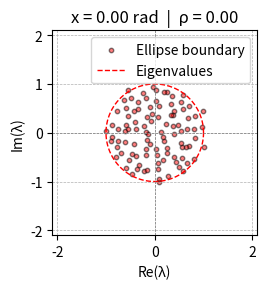

The matplotlib source for this figure:
# import numpy as np
# import matplotlib.pyplot as plt

# def main():
#     np.random.seed(42)
#     N = 100  # matrix size
#     a = 0.05  # interpolation parameter in [0,1]

#     # Derived correlation parameter
#     rho = 2 * np.sqrt(a * (1 - a))

#     # Complex Ginibre matrix with correct normalization
#     C = (np.random.randn(N, N) + 1j * np.random.randn(N, N)) / np.sqrt(2 * N)

#     # Interpolated matrix: sqrt(1 - a) * C + sqrt(a) * C*
#     A = np.sqrt(1 - a) * C + np.sqrt(a) * C.conj().T

#     # Eigenvalues
#     eigvals = np.linalg.eigvals(A)

#     # Theoretical ellipse boundary for given rho
#     theta = np.linspace(0, 2 * np.pi, 500)
#     ellipse = (1 + rho) * np.cos(theta) + 1j * (1 - rho) * np.sin(theta)


#     # Match style from the first script
#     plt.figure(figsize=(6, 3))
#     plt.plot(ellipse.real, ellipse.imag, 'r--', label=f'Ellipse (ρ = {rho:.3f})')
#     plt.scatter(eigvals.real, eigvals.imag, color="red", marker="o", edgecolor="black", s=10, alpha=0.5, label='Eigenvalues')

#     # Formatting
#     plt.axhline(0, color="gray", linestyle="--", linewidth=0.5)
#     plt.axvline(0, color="gray", linestyle="--", linewidth=0.5)
#     plt.xlabel("Re(λ)")
#     plt.ylabel("Im(λ)")
#     plt.grid(True, linestyle="--", linewidth=0.5)
#     plt.legend(loc="upper right")
#     plt.xlim(-2.1, 2.1)
#     plt.ylim(-1.1, 1.1)

#     # Keep x/y aspect ratio = 1
#     plt.gca().set_aspect('equal', adjustable='box')

#     plt.tight_layout()
#     plt.savefig("eigenvalues_plot.pdf", format="pdf", dpi=300, bbox_inches="tight")
#     plt.show()

# if __name__ == "__main__":
#     main()



import numpy as np
import matplotlib.pyplot as plt
import matplotlib.animation as animation

def animate_eigenvalues():
    np.random.seed(42)
    N = 100  # matrix size

    # Precompute Ginibre matrix
    C = (np.random.randn(N, N) + 1j * np.random.randn(N, N)) / np.sqrt(2 * N)

    fig, ax = plt.subplots(figsize=(6, 3))
    scat = ax.scatter([], [], color="red", marker="o", edgecolor="black", s=10, alpha=0.5)
    ellipse_line, = ax.plot([], [], 'r--', linewidth=1)

    ax.axhline(0, color="gray", linestyle="--", linewidth=0.5)
    ax.axvline(0, color="gray", linestyle="--", linewidth=0.5)
    ax.set_xlim(-2.1, 2.1)
    ax.set_ylim(-2.1, 2.1)
    ax.set_xlabel("Re(λ)")
    ax.set_ylabel("Im(λ)")
    ax.set_aspect('equal', adjustable='box')
    ax.grid(True, linestyle="--", linewidth=0.5)
    ax.legend(["Ellipse boundary", "Eigenvalues"], loc="upper right")

    theta = np.linspace(0, 2 * np.pi, 500)

    def update(frame):
        x = 2 * np.pi * frame / num_frames  # full spin
        rho = np.sin(2 * x)
        A = np.cos(x) * C + np.sin(x) * C.conj().T
        eigvals = np.linalg.eigvals(A)

        ellipse = (1 + rho) * np.cos(theta) + 1j * (1 - rho) * np.sin(theta)

        scat.set_offsets(np.c_[eigvals.real, eigvals.imag])
        ellipse_line.set_data(ellipse.real, ellipse.imag)
        ax.set_title(f"x = {x:.2f} rad  |  ρ = {rho:.2f}")
        return scat, ellipse_line

    num_frames = 1000
    ani = animation.FuncAnimation(fig, update, frames=num_frames, interval=100, blit=True)
    plt.tight_layout()
    plt.show()

if __name__ == "__main__":
    animate_eigenvalues()
